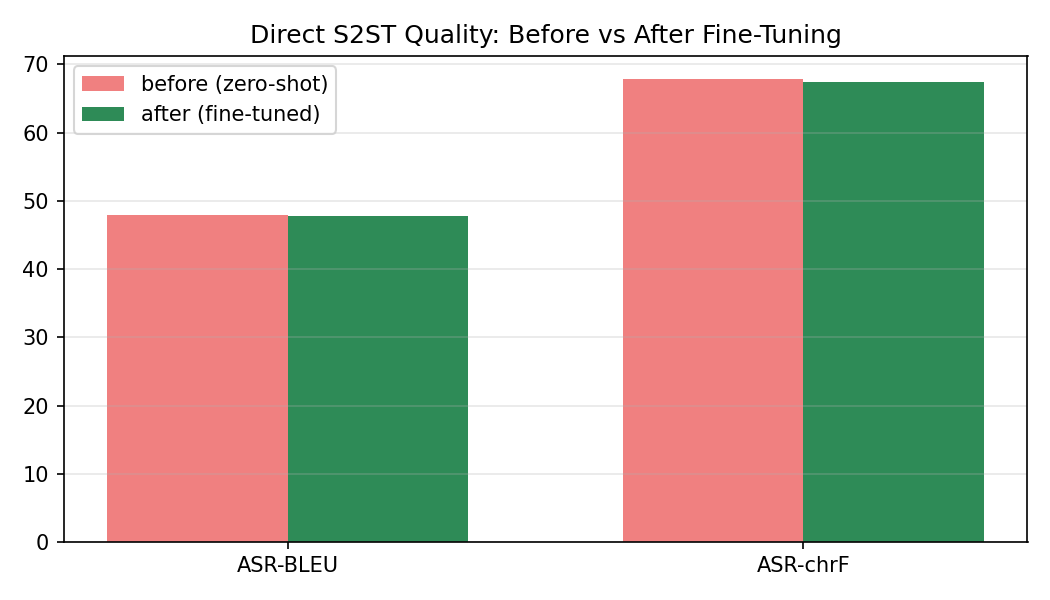

The data file committed next to this chart (first rows):
Metric, Before (zero-shot S2ST), After (fine-tuned S2ST)
ASR-BLEU, 47.92, 47.84
ASR-chrF, 67.85, 67.42
Mean latency (ms), 1090, 1454
p95 latency (ms), 2156, 2775
